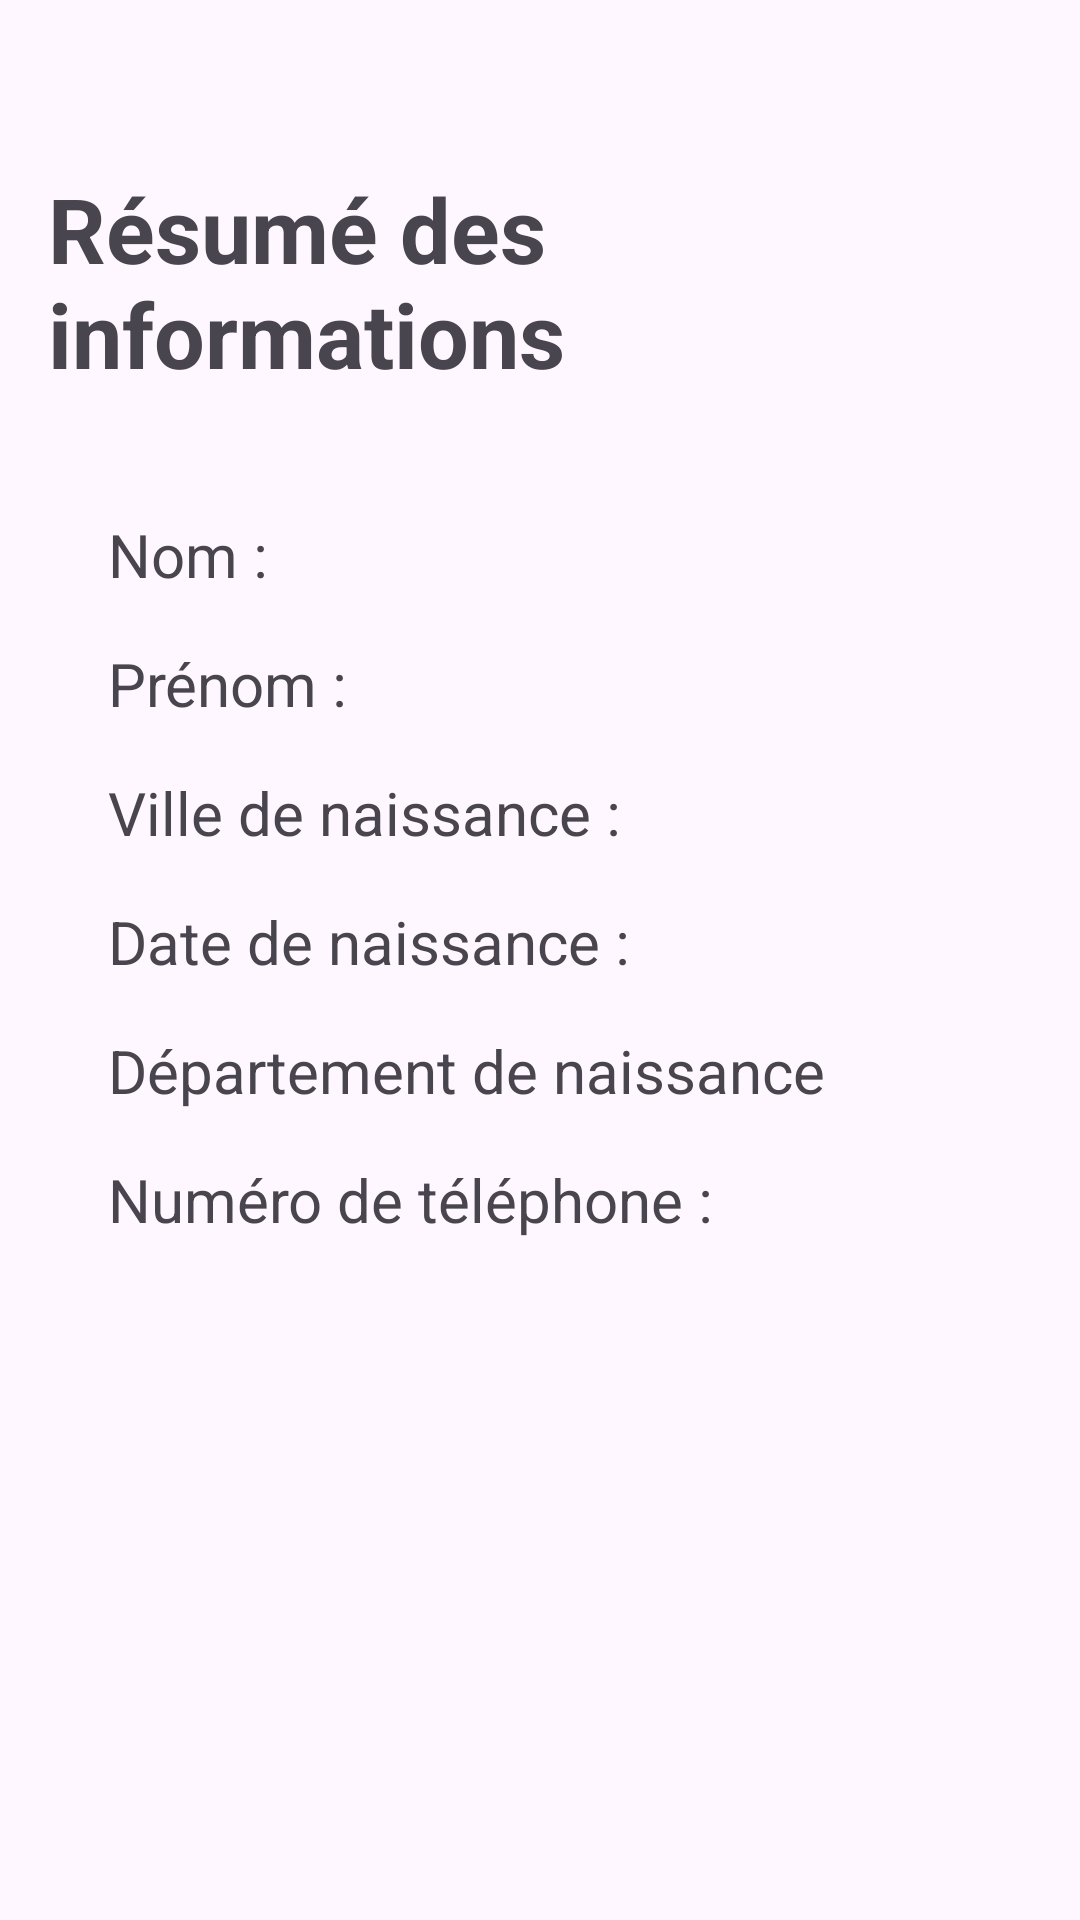

Layout XML and referenced resources for this Android screen:
<!-- AndroidManifest.xml: application theme Theme.MyFirstApplication -->
<!-- res/layout/activity_display.xml -->
<?xml version="1.0" encoding="utf-8"?>
<androidx.constraintlayout.widget.ConstraintLayout xmlns:android="http://schemas.android.com/apk/res/android"
    xmlns:app="http://schemas.android.com/apk/res-auto"
    xmlns:tools="http://schemas.android.com/tools"
    android:id="@+id/display"
    android:layout_width="match_parent"
    android:layout_height="match_parent"
    android:padding="16dp"
    tools:context=".DisplayActivity">

    <TextView
        android:id="@+id/titlePage"
        android:layout_width="wrap_content"
        android:layout_height="wrap_content"
        android:layout_marginTop="40dp"
        android:text="@string/resume"
        android:textSize="30sp"
        android:textStyle="bold"
        app:layout_constraintEnd_toEndOf="parent"
        app:layout_constraintStart_toStartOf="parent"
        app:layout_constraintTop_toTopOf="parent" />

    <TextView
        android:id="@+id/nom"
        android:layout_width="wrap_content"
        android:layout_height="wrap_content"
        android:layout_marginStart="20dp"
        android:layout_marginTop="40dp"
        android:text="@string/label_nom"
        android:textSize="20sp"
        app:layout_constraintStart_toStartOf="parent"
        app:layout_constraintTop_toBottomOf="@+id/titlePage" />

    <TextView
        android:id="@+id/prenom"
        android:layout_width="wrap_content"
        android:layout_height="wrap_content"
        android:layout_marginStart="20dp"
        android:layout_marginTop="16dp"
        android:text="@string/label_prenom"
        android:textSize="20sp"
        app:layout_constraintStart_toStartOf="parent"
        app:layout_constraintTop_toBottomOf="@+id/nom" />

    <TextView
        android:id="@+id/ville"
        android:layout_width="wrap_content"
        android:layout_height="wrap_content"
        android:layout_marginStart="20dp"
        android:layout_marginTop="16dp"
        android:text="@string/label_ville_naissance"
        android:textSize="20sp"
        app:layout_constraintStart_toStartOf="parent"
        app:layout_constraintTop_toBottomOf="@+id/prenom" />

    <TextView
        android:id="@+id/date"
        android:layout_width="wrap_content"
        android:layout_height="wrap_content"
        android:layout_marginStart="20dp"
        android:layout_marginTop="16dp"
        android:text="@string/label_date_naissance"
        android:textSize="20sp"
        app:layout_constraintStart_toStartOf="parent"
        app:layout_constraintTop_toBottomOf="@+id/ville" />

    <TextView
        android:id="@+id/department"
        android:layout_width="wrap_content"
        android:layout_height="wrap_content"
        android:layout_marginStart="20dp"
        android:layout_marginTop="16dp"
        android:text="@string/label_dep"
        android:textSize="20sp"
        app:layout_constraintStart_toStartOf="parent"
        app:layout_constraintTop_toBottomOf="@+id/date" />

    <TextView
        android:id="@+id/phoneText"
        android:layout_width="wrap_content"
        android:layout_height="wrap_content"
        android:layout_marginStart="20dp"
        android:layout_marginTop="16dp"
        android:text="@string/label_phone"
        android:textSize="20sp"
        app:layout_constraintStart_toStartOf="parent"
        app:layout_constraintTop_toBottomOf="@+id/department" />

    <ScrollView
        android:id="@+id/phoneList"
        android:layout_width="344dp"
        android:layout_height="304dp"
        android:layout_marginStart="29dp"
        android:layout_marginTop="20dp"
        android:layout_marginEnd="31dp"
        app:layout_constraintEnd_toEndOf="parent"
        app:layout_constraintStart_toStartOf="parent"
        app:layout_constraintTop_toBottomOf="@+id/phoneText">

        <LinearLayout
            android:id="@+id/phone"
            android:layout_width="match_parent"
            android:layout_height="wrap_content"
            android:orientation="vertical" />
    </ScrollView>

</androidx.constraintlayout.widget.ConstraintLayout>
<!-- resources referenced by this layout -->
<resources>
  <string name="label_date_naissance">Date de naissance : </string>
  <string name="label_dep">Département de naissance</string>
  <string name="label_nom">Nom : </string>
  <string name="label_phone">Numéro de téléphone : </string>
  <string name="label_prenom">Prénom : </string>
  <string name="label_ville_naissance">Ville de naissance : </string>
  <string name="resume">Résumé des informations</string>
  <style name="Theme.MyFirstApplication" parent="Base.Theme.MyFirstApplication" />
  <style name="Base.Theme.MyFirstApplication" parent="Theme.Material3.DayNight">
          
          
          
      </style>
</resources>
